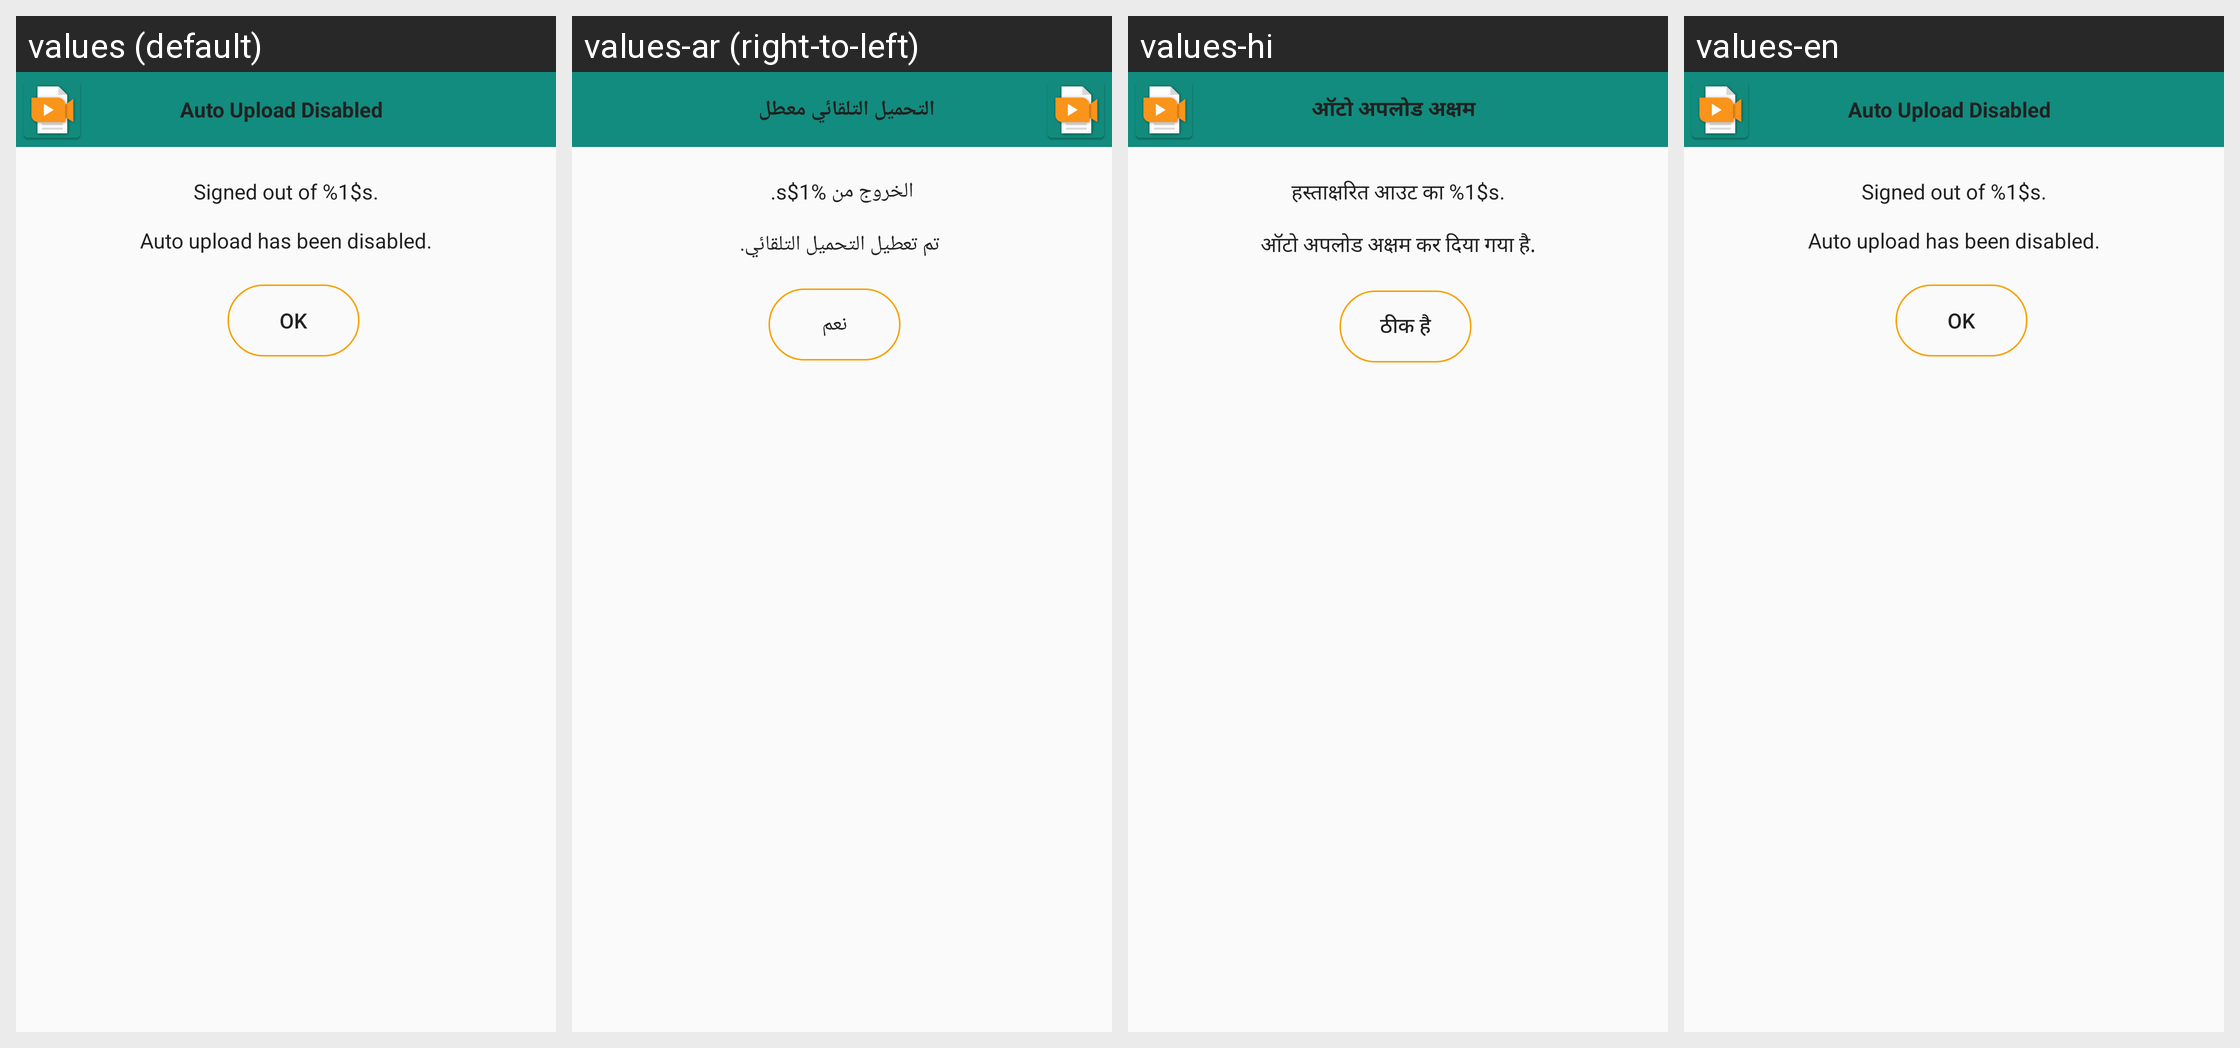

Translations of the strings shown on this Android screen, per locale in the grid:
Android screen res/layout/auto_upload_disabled.xml rendered under 4 locales, left to right: values (default), values-ar (right-to-left), values-hi, values-en. Device: Nexus 5 (rendered at 1080×1920; each locale shown at half size, 540×960, under a caption strip naming it); theme AppThemeNoActionBar.
Other locales in the repository, not shown: values-es, values-fr.
Strings drawn on this screen, with the default value and each locale's value (text and hints the layout hard-codes, and strings that could not be matched under every locale, appear in the picture but are not listed):

autoUploadDisabled
  values: Auto Upload Disabled
  values-ar: التحميل التلقائي معطل
  values-hi: ऑटो अपलोड अक्षम
  values-en: Auto Upload Disabled

signoutcloud
  values: Signed out of %1$s.
      
      Auto upload has been disabled.
  values-ar: الخروج من %1$s.
      
       تم تعطيل التحميل التلقائي.
  values-hi: हस्ताक्षरित आउट का %1$s.
      
      ऑटो अपलोड अक्षम कर दिया गया है.
  values-en: Signed out of %1$s.
      
      Auto upload has been disabled.

okToDelete
  values: OK
  values-ar: نعم
  values-hi: ठीक है
  values-en: OK
